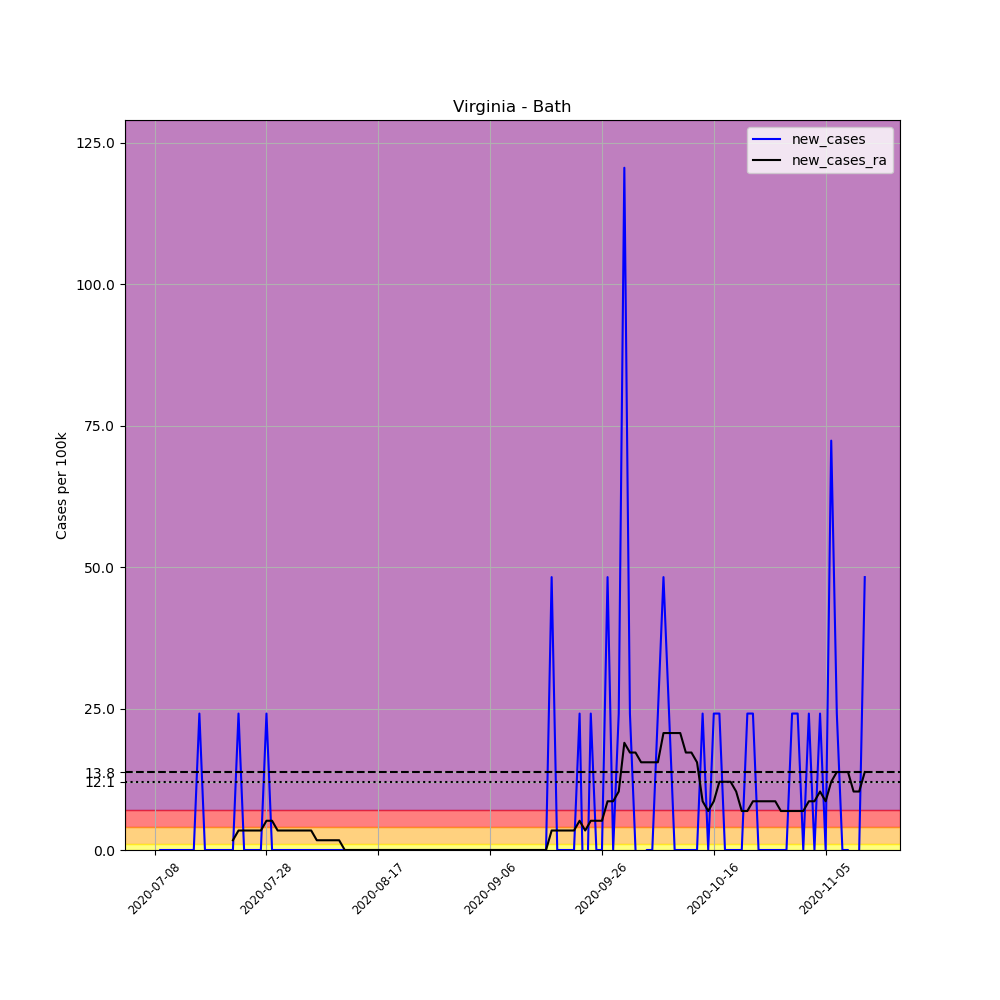

The data file committed next to this chart (first rows):
, date, county, state, fips, cases, deaths, COUNTY, STNAME, CTYNAME, POPESTIMATE2019, per_100k, new_cases, new_cases_ra
696066, 2020-07-08, Bath, Virginia, 51017, 1, 0, 17, Virginia, Bath, 4147, 24.11, , 
696067, 2020-07-09, Bath, Virginia, 51017, 1, 0, 17, Virginia, Bath, 4147, 24.11, 0.0, 
696068, 2020-07-10, Bath, Virginia, 51017, 1, 0, 17, Virginia, Bath, 4147, 24.11, 0.0, 
696069, 2020-07-11, Bath, Virginia, 51017, 1, 0, 17, Virginia, Bath, 4147, 24.11, 0.0, 
696070, 2020-07-12, Bath, Virginia, 51017, 1, 0, 17, Virginia, Bath, 4147, 24.11, 0.0, 
696071, 2020-07-13, Bath, Virginia, 51017, 1, 0, 17, Virginia, Bath, 4147, 24.11, 0.0, 
696072, 2020-07-14, Bath, Virginia, 51017, 1, 0, 17, Virginia, Bath, 4147, 24.11, 0.0, 
696073, 2020-07-15, Bath, Virginia, 51017, 1, 0, 17, Virginia, Bath, 4147, 24.11, 0.0, 
696074, 2020-07-16, Bath, Virginia, 51017, 2, 0, 17, Virginia, Bath, 4147, 48.23, 24.11, 
696075, 2020-07-17, Bath, Virginia, 51017, 2, 0, 17, Virginia, Bath, 4147, 48.23, 0.0, 
696076, 2020-07-18, Bath, Virginia, 51017, 2, 0, 17, Virginia, Bath, 4147, 48.23, 0.0, 
696077, 2020-07-19, Bath, Virginia, 51017, 2, 0, 17, Virginia, Bath, 4147, 48.23, 0.0, 
696078, 2020-07-20, Bath, Virginia, 51017, 2, 0, 17, Virginia, Bath, 4147, 48.23, 0.0, 
696079, 2020-07-21, Bath, Virginia, 51017, 2, 0, 17, Virginia, Bath, 4147, 48.23, 0.0, 
696080, 2020-07-22, Bath, Virginia, 51017, 2, 0, 17, Virginia, Bath, 4147, 48.23, 0.0, 1.722
696081, 2020-07-23, Bath, Virginia, 51017, 3, 0, 17, Virginia, Bath, 4147, 72.34, 24.11, 3.445
696082, 2020-07-24, Bath, Virginia, 51017, 3, 0, 17, Virginia, Bath, 4147, 72.34, 0.0, 3.445
696083, 2020-07-25, Bath, Virginia, 51017, 3, 0, 17, Virginia, Bath, 4147, 72.34, 0.0, 3.445
696084, 2020-07-26, Bath, Virginia, 51017, 3, 0, 17, Virginia, Bath, 4147, 72.34, 0.0, 3.445
696085, 2020-07-27, Bath, Virginia, 51017, 3, 0, 17, Virginia, Bath, 4147, 72.34, 0.0, 3.445
696086, 2020-07-28, Bath, Virginia, 51017, 4, 0, 17, Virginia, Bath, 4147, 96.46, 24.11, 5.167
696087, 2020-07-29, Bath, Virginia, 51017, 4, 0, 17, Virginia, Bath, 4147, 96.46, 0.0, 5.167
696088, 2020-07-30, Bath, Virginia, 51017, 4, 0, 17, Virginia, Bath, 4147, 96.46, 0.0, 3.445
696089, 2020-07-31, Bath, Virginia, 51017, 4, 0, 17, Virginia, Bath, 4147, 96.46, 0.0, 3.445
696090, 2020-08-01, Bath, Virginia, 51017, 4, 0, 17, Virginia, Bath, 4147, 96.46, 0.0, 3.445
696091, 2020-08-02, Bath, Virginia, 51017, 4, 0, 17, Virginia, Bath, 4147, 96.46, 0.0, 3.445
696092, 2020-08-03, Bath, Virginia, 51017, 4, 0, 17, Virginia, Bath, 4147, 96.46, 0.0, 3.445
696093, 2020-08-04, Bath, Virginia, 51017, 4, 0, 17, Virginia, Bath, 4147, 96.46, 0.0, 3.445
696094, 2020-08-05, Bath, Virginia, 51017, 4, 0, 17, Virginia, Bath, 4147, 96.46, 0.0, 3.445
696095, 2020-08-06, Bath, Virginia, 51017, 4, 0, 17, Virginia, Bath, 4147, 96.46, 0.0, 1.722
696096, 2020-08-07, Bath, Virginia, 51017, 4, 0, 17, Virginia, Bath, 4147, 96.46, 0.0, 1.722
696097, 2020-08-08, Bath, Virginia, 51017, 4, 0, 17, Virginia, Bath, 4147, 96.46, 0.0, 1.722
696098, 2020-08-09, Bath, Virginia, 51017, 4, 0, 17, Virginia, Bath, 4147, 96.46, 0.0, 1.722
696099, 2020-08-10, Bath, Virginia, 51017, 4, 0, 17, Virginia, Bath, 4147, 96.46, 0.0, 1.722
696100, 2020-08-11, Bath, Virginia, 51017, 4, 0, 17, Virginia, Bath, 4147, 96.46, 0.0, 5.075305255429287e-16
696101, 2020-08-12, Bath, Virginia, 51017, 4, 0, 17, Virginia, Bath, 4147, 96.46, 0.0, 5.075305255429287e-16
696102, 2020-08-13, Bath, Virginia, 51017, 4, 0, 17, Virginia, Bath, 4147, 96.46, 0.0, 5.075305255429287e-16
696103, 2020-08-14, Bath, Virginia, 51017, 4, 0, 17, Virginia, Bath, 4147, 96.46, 0.0, 5.075305255429287e-16
696104, 2020-08-15, Bath, Virginia, 51017, 4, 0, 17, Virginia, Bath, 4147, 96.46, 0.0, 5.075305255429287e-16
696105, 2020-08-16, Bath, Virginia, 51017, 4, 0, 17, Virginia, Bath, 4147, 96.46, 0.0, 5.075305255429287e-16
696106, 2020-08-17, Bath, Virginia, 51017, 4, 0, 17, Virginia, Bath, 4147, 96.46, 0.0, 5.075305255429287e-16
696107, 2020-08-18, Bath, Virginia, 51017, 4, 0, 17, Virginia, Bath, 4147, 96.46, 0.0, 5.075305255429287e-16
696108, 2020-08-19, Bath, Virginia, 51017, 4, 0, 17, Virginia, Bath, 4147, 96.46, 0.0, 5.075305255429287e-16
696109, 2020-08-20, Bath, Virginia, 51017, 4, 0, 17, Virginia, Bath, 4147, 96.46, 0.0, 5.075305255429287e-16
696110, 2020-08-21, Bath, Virginia, 51017, 4, 0, 17, Virginia, Bath, 4147, 96.46, 0.0, 5.075305255429287e-16
696111, 2020-08-22, Bath, Virginia, 51017, 4, 0, 17, Virginia, Bath, 4147, 96.46, 0.0, 5.075305255429287e-16
696112, 2020-08-23, Bath, Virginia, 51017, 4, 0, 17, Virginia, Bath, 4147, 96.46, 0.0, 5.075305255429287e-16
696113, 2020-08-24, Bath, Virginia, 51017, 4, 0, 17, Virginia, Bath, 4147, 96.46, 0.0, 5.075305255429287e-16
696114, 2020-08-25, Bath, Virginia, 51017, 4, 0, 17, Virginia, Bath, 4147, 96.46, 0.0, 5.075305255429287e-16
696115, 2020-08-26, Bath, Virginia, 51017, 4, 0, 17, Virginia, Bath, 4147, 96.46, 0.0, 5.075305255429287e-16
696116, 2020-08-27, Bath, Virginia, 51017, 4, 0, 17, Virginia, Bath, 4147, 96.46, 0.0, 5.075305255429287e-16
696117, 2020-08-28, Bath, Virginia, 51017, 4, 0, 17, Virginia, Bath, 4147, 96.46, 0.0, 5.075305255429287e-16
696118, 2020-08-29, Bath, Virginia, 51017, 4, 0, 17, Virginia, Bath, 4147, 96.46, 0.0, 5.075305255429287e-16
696119, 2020-08-30, Bath, Virginia, 51017, 4, 0, 17, Virginia, Bath, 4147, 96.46, 0.0, 5.075305255429287e-16
696120, 2020-08-31, Bath, Virginia, 51017, 4, 0, 17, Virginia, Bath, 4147, 96.46, 0.0, 5.075305255429287e-16
696121, 2020-09-01, Bath, Virginia, 51017, 4, 0, 17, Virginia, Bath, 4147, 96.46, 0.0, 5.075305255429287e-16
696122, 2020-09-02, Bath, Virginia, 51017, 4, 0, 17, Virginia, Bath, 4147, 96.46, 0.0, 5.075305255429287e-16
696123, 2020-09-03, Bath, Virginia, 51017, 4, 0, 17, Virginia, Bath, 4147, 96.46, 0.0, 5.075305255429287e-16
696124, 2020-09-04, Bath, Virginia, 51017, 4, 0, 17, Virginia, Bath, 4147, 96.46, 0.0, 5.075305255429287e-16
696125, 2020-09-05, Bath, Virginia, 51017, 4, 0, 17, Virginia, Bath, 4147, 96.46, 0.0, 5.075305255429287e-16
... 68 more rows
